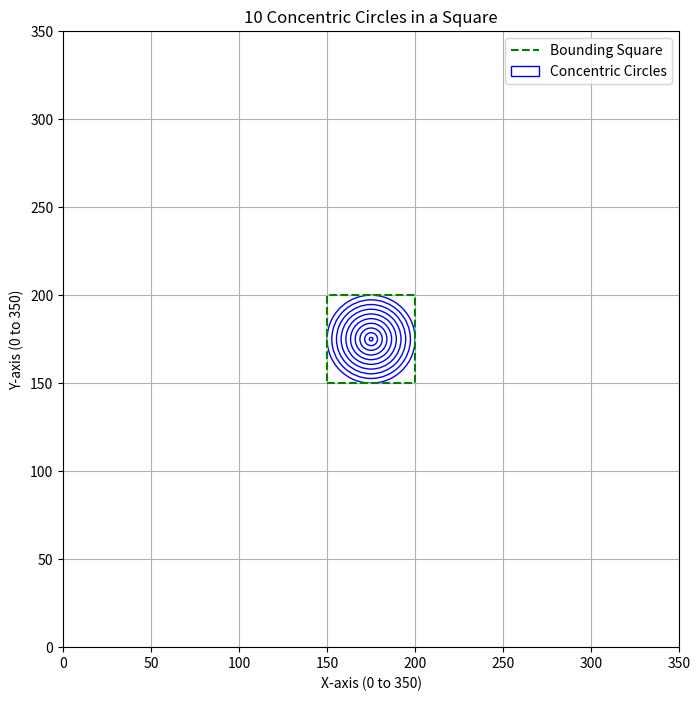

This chart was generated by the following Python code:
import numpy as np
import matplotlib.pyplot as plt

# --- Parameters you can easily change ---

# 1. The total number of concentric circles to draw.
num_concentric_circles = 10

# 2. The radius of the smallest (innermost) circle.
smallest_circle_radius = 1

# 3. The radius of the largest (outermost) circle.
largest_circle_radius = 25

# 4. The width and height of the Cartesian grid.
grid_size = 350

# 5. Padding between the largest circle and the bounding square.
square_padding = 0

# 6. G-Code specific parameters
trace_speed = 1000  # Speed for tracing moves (mm/min)
travel_speed = 1000 # Speed for non-tracing moves (mm/min)


# --- End of parameters ---


# --- Generate Circle Radii ---

# Calculate the single center point for all shapes
center_point = grid_size / 2

# Create a list of radii, spaced evenly from smallest to largest.
# Using np.linspace is perfect for this.
if num_concentric_circles > 1:
    circle_radii = np.linspace(smallest_circle_radius, largest_circle_radius, num_concentric_circles)
else:
    # Handle the case of a single circle
    circle_radii = [largest_circle_radius]


# --- Output G-Code Script ---

# Print the fixed header
print("""; G-code to draw a centered square and concentric circles
; Bed X/Y: 350x350, Z max ~400
; Z-axis is kept at a constant 20mm

; ========================================
; Part 1: Setup (Functional)
; ========================================
M140 S0            ; turn off bed heater
M104 S0            ; turn off nozzle heater
G90                ; absolute positioning (default mode)
G28                ; home all axes
G0 Z350 F2400       ; set nozzle to a fixed Z height of 20mm""")
print("")

# --- Part 2: Bounding Square ---
print("; ========================================")
print("; Part 2: Bounding Square")
print("; ========================================")
# The square's half-size is the largest circle's radius plus padding
square_half_size = largest_circle_radius + square_padding

# Define the corners of the centered square
bottom_left_x = center_point - square_half_size
bottom_left_y = center_point - square_half_size
bottom_right_x = center_point + square_half_size
bottom_right_y = center_point - square_half_size
top_right_x = center_point + square_half_size
top_right_y = center_point + square_half_size
top_left_x = center_point - square_half_size
top_left_y = center_point + square_half_size

# Move to the starting corner (bottom-left)
print(f"G0 F{travel_speed} X{bottom_left_x:.4f} Y{bottom_left_y:.4f} ; Move to square start point")
# Draw the four sides
print(f"G1 F{trace_speed} X{bottom_right_x:.4f} Y{bottom_right_y:.4f} ; Draw bottom side")
print(f"G1 X{top_right_x:.4f} Y{top_right_y:.4f} ; Draw right side")
print(f"G1 X{top_left_x:.4f} Y{top_left_y:.4f} ; Draw top side")
print(f"G1 X{bottom_left_x:.4f} Y{bottom_left_y:.4f} ; Draw left side (close square)")
print("")


# --- Part 3: Concentric Circles ---
print("; ========================================")
print(f"; Part 3: Concentric Circles ({num_concentric_circles} total)")
print("; ========================================")
# Loop through each calculated radius and draw the circle
for i, radius in enumerate(circle_radii):
    # Calculate the circle's start point (3 o'clock position from the center)
    circle_start_x = center_point + radius
    circle_start_y = center_point

    # Move to the circle's start point
    print(f"G0 F{travel_speed} X{circle_start_x:.4f} Y{circle_start_y:.4f} ; Move to start of circle {i+1} (R={radius:.2f})")

    # Draw the circle using I and J offset from the start point to the center.
    # Start is at (center + r, center). Center is at (center, center).
    # So, I = (center - (center+r)) = -r. J = (center - center) = 0.
    i_offset = -radius
    j_offset = 0
    print(f"G2 I{i_offset:.4f} J{j_offset:.4f} F{trace_speed} ; Draw full clockwise circle {i+1}")
    print("")


# --- Part 4: Finalization ---
print("; ========================================")
print("; Part 4: Finalization")
print("; ========================================")
print(f"G0 Z20 F{travel_speed} ; Return to safe Z height")


# --- Plotting ---

# Create a figure and an axes object for the plot
fig, ax = plt.subplots(figsize=(8, 8))

# Set the title and labels
ax.set_title(f'{num_concentric_circles} Concentric Circles in a Square')
ax.set_xlabel(f'X-axis (0 to {grid_size})')
ax.set_ylabel(f'Y-axis (0 to {grid_size})')

# Create and add the bounding square to the plot
square_x_coords = [bottom_left_x, bottom_right_x, top_right_x, top_left_x, bottom_left_x]
square_y_coords = [bottom_left_y, bottom_right_y, top_right_y, top_left_y, bottom_left_y]
ax.plot(square_x_coords, square_y_coords, 'g--', label='Bounding Square')

# Create and add the concentric circles to the plot
for i, radius in enumerate(circle_radii):
    # Only add one label for the legend, not for every circle
    label = 'Concentric Circles' if i == 0 else ""
    circle_patch = plt.Circle((center_point, center_point), radius, color='b', fill=False, label=label)
    ax.add_patch(circle_patch)

# Set the limits of the grid
ax.set_xlim(0, grid_size)
ax.set_ylim(0, grid_size)

# Display the Cartesian grid lines
ax.grid(True)

# Ensure the aspect ratio is equal to prevent distortion
ax.set_aspect('equal')

# Add a legend
ax.legend()

# Display the final plot
plt.show()